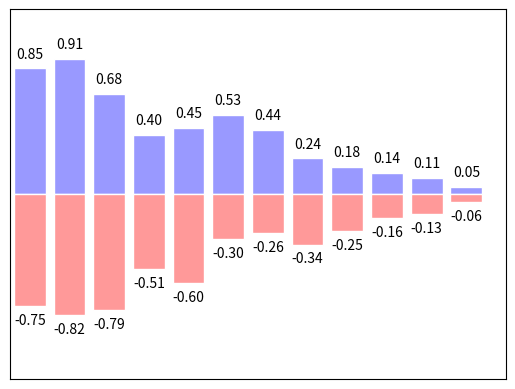

Generate this figure with matplotlib:
import matplotlib.pyplot as plt
import numpy as np

n = 12    #规定有12个柱状图（12个向上的和12个向下的）
X = np.arange(n)   #产生从0-11的数字
Y1 = (1-X/float(n)) * np.random.uniform(0.5,1.0,n)  #从uniform distrubution中产生从0.5-1的数值
Y2 = (1-X/float(n)) * np.random.uniform(0.5,1.0,n)

plt.bar(X, +Y1,facecolor = '#9999ff',edgecolor = 'white')
plt.bar(X,-Y2,facecolor = '#ff9999',edgecolor = 'white')

for x,y in zip(X,Y1):    #同时把x和y都传进去X和Y1中
    #ha: horizontal alignment对齐方式
    plt.text(x,y+0.05,'%.2f'% y,ha = 'center',va = 'bottom')                 #第一个参数是x的位置，第二个参数是y的位置,第三个参数是的对齐方式，第四个参数是纵向对齐方式
for x,y in zip(X,Y2):    #同时把x和y都传进去X和Y1中
    #ha: horizontal alignment对齐方式
    plt.text(x,-y-0.05,'-%.2f'% y,ha = 'center',va = 'top')

plt.xlim(-.5,n)
plt.ylim(-1.25,1.25)
plt.xticks(())
plt.yticks(())
plt.show()